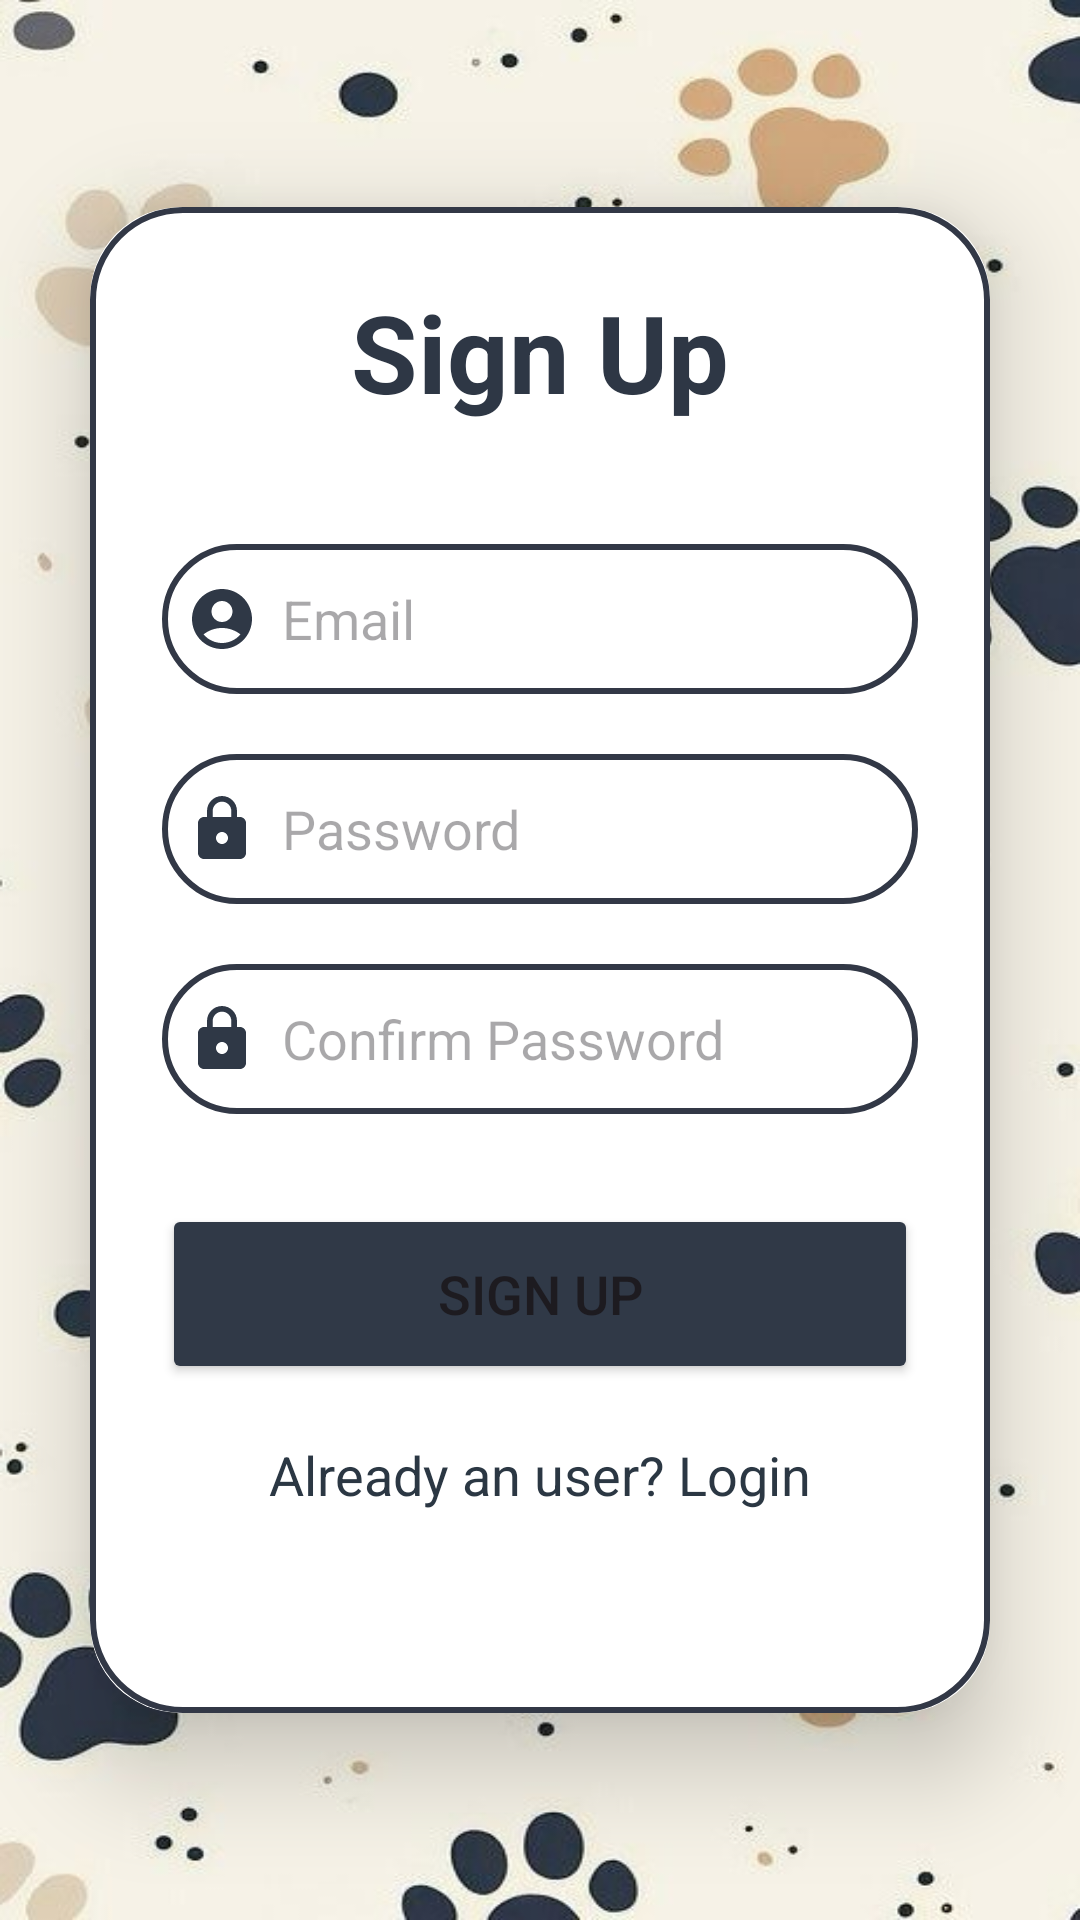

The Android layout XML behind this screen, and the referenced resources:
<!-- AndroidManifest.xml: application theme Theme.Dr_Pet -->
<!-- res/layout/activity_sign_up.xml -->
<?xml version="1.0" encoding="utf-8"?>
<LinearLayout
    xmlns:android="http://schemas.android.com/apk/res/android"
    xmlns:app="http://schemas.android.com/apk/res-auto"
    xmlns:tools="http://schemas.android.com/tools"
    android:layout_width="match_parent"
    android:layout_height="match_parent"
    android:orientation="vertical"
    android:gravity="center"
    android:background="@drawable/bgpet"
    tools:context="activity.SignUpActivity">

    <androidx.cardview.widget.CardView
        android:layout_width="match_parent"
        android:layout_height="wrap_content"
        android:layout_margin="30dp"
        app:cardCornerRadius="30dp"
        app:cardElevation="20dp">

        <LinearLayout
            android:layout_width="match_parent"
            android:layout_height="502dp"
            android:layout_gravity="center_horizontal"
            android:background="@drawable/custom_edittext"
            android:orientation="vertical"
            android:padding="24dp">

            <TextView
                android:layout_width="match_parent"
                android:layout_height="wrap_content"
                android:text="Sign Up"
                android:textAlignment="center"
                android:textColor="#2E3745"
                android:textSize="36sp"
                android:textStyle="bold" />

            <EditText
                android:id="@+id/signup_email"
                android:layout_width="match_parent"
                android:layout_height="50dp"
                android:layout_marginTop="40dp"
                android:background="@drawable/custom_edittext"
                android:drawableLeft="@drawable/ic_baseline_person_24"
                android:drawablePadding="8dp"
                android:hint="Email"
                android:padding="8dp"
                android:textColor="@color/black" />

            <EditText
                android:id="@+id/signup_password"
                android:layout_width="match_parent"
                android:layout_height="50dp"
                android:layout_marginTop="20dp"
                android:background="@drawable/custom_edittext"
                android:drawableLeft="@drawable/baseline_lock_24"
                android:drawablePadding="8dp"
                android:hint="Password"
                android:inputType="textPassword"
                android:padding="8dp"
                android:textColor="@color/black" />

            <EditText
                android:id="@+id/signup_password2"
                android:layout_width="match_parent"
                android:layout_height="50dp"
                android:layout_marginTop="20dp"
                android:background="@drawable/custom_edittext"
                android:drawableLeft="@drawable/baseline_lock_24"
                android:drawablePadding="8dp"
                android:hint="Confirm Password"
                android:inputType="textPassword"
                android:padding="8dp"
                android:textColor="@color/black" />

            <Button
                android:id="@+id/signup_button"
                android:layout_width="match_parent"
                android:layout_height="60dp"
                android:layout_marginTop="30dp"
                android:backgroundTint="#303947"
                android:text="Sign Up"
                android:textSize="18sp"
                app:cornerRadius="20dp" />

            <TextView
                android:id="@+id/loginRedirectText"
                android:layout_width="wrap_content"
                android:layout_height="wrap_content"
                android:layout_gravity="center"
                android:layout_marginTop="10dp"
                android:padding="8dp"
                android:text="Already an user? Login"
                android:textColor="#2B3743"
                android:textSize="18sp" />

        </LinearLayout>

    </androidx.cardview.widget.CardView>

</LinearLayout>
<!-- resources referenced by this layout -->
<resources>
  <color name="black">#FF000000</color>
  <!-- drawable baseline_lock_24 (drawable) -->
  <vector xmlns:android="http://schemas.android.com/apk/res/android" android:height="24dp" android:tint="#2F3846" android:viewportHeight="24" android:viewportWidth="24" android:width="24dp">
        
      <path android:fillColor="@android:color/white" android:pathData="M18,8h-1L17,6c0,-2.76 -2.24,-5 -5,-5S7,3.24 7,6v2L6,8c-1.1,0 -2,0.9 -2,2v10c0,1.1 0.9,2 2,2h12c1.1,0 2,-0.9 2,-2L20,10c0,-1.1 -0.9,-2 -2,-2zM12,17c-1.1,0 -2,-0.9 -2,-2s0.9,-2 2,-2 2,0.9 2,2 -0.9,2 -2,2zM15.1,8L8.9,8L8.9,6c0,-1.71 1.39,-3.1 3.1,-3.1 1.71,0 3.1,1.39 3.1,3.1v2z"/>
      
  </vector>
  <!-- drawable bgpet: jpg bitmap (drawable, 55265 bytes) -->
  <!-- drawable custom_edittext (drawable) -->
  <?xml version="1.0" encoding="utf-8"?>
  <shape xmlns:android="http://schemas.android.com/apk/res/android"
      android:shape="rectangle">
  
      <stroke
          android:width="2dp"
          android:color="#323846"/>
      <corners
          android:radius="30dp"/>
  </shape>
  <!-- drawable ic_baseline_person_24 (drawable) -->
  <vector xmlns:android="http://schemas.android.com/apk/res/android" android:height="24dp" android:tint="#2F3846" android:viewportHeight="24" android:viewportWidth="24" android:width="24dp">
        
      <path android:fillColor="@android:color/white" android:pathData="M12,2C6.48,2 2,6.48 2,12s4.48,10 10,10s10,-4.48 10,-10S17.52,2 12,2zM12,6c1.93,0 3.5,1.57 3.5,3.5S13.93,13 12,13s-3.5,-1.57 -3.5,-3.5S10.07,6 12,6zM12,20c-2.03,0 -4.43,-0.82 -6.14,-2.88C7.55,15.8 9.68,15 12,15s4.45,0.8 6.14,2.12C16.43,19.18 14.03,20 12,20z"/>
      
  </vector>
  <style name="Theme.Dr_Pet" parent="Base.Theme.Dr_Pet" />
  <style name="Base.Theme.Dr_Pet" parent="Theme.Material3.DayNight.NoActionBar">
          
          
      </style>
</resources>
